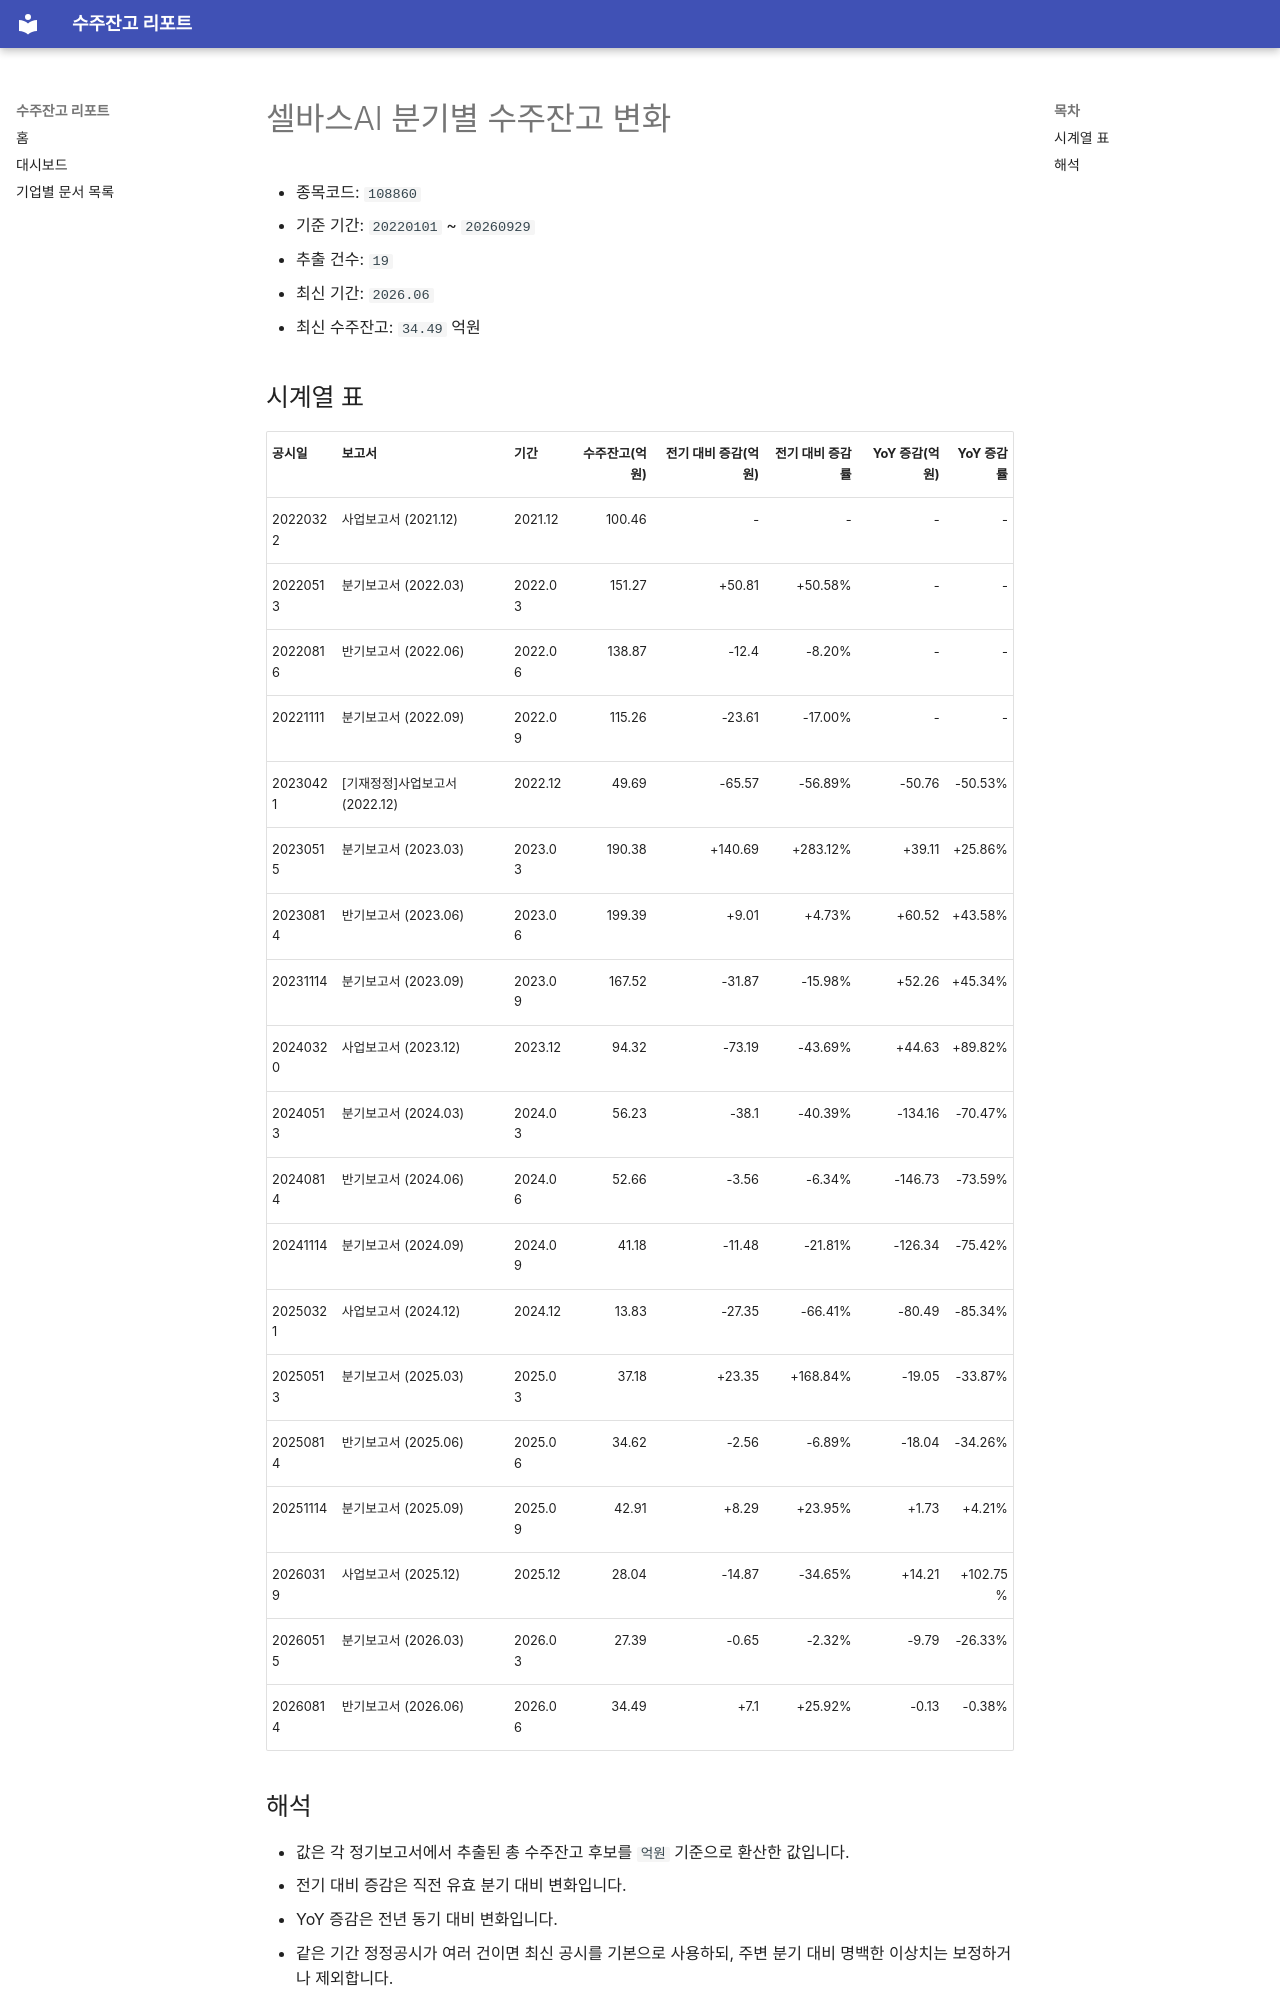

repository: agent-jaden/order-backlog-dashboard · page: companies/셀바스AI_수주잔고(108860)/index.html · generator: mkdocs

# 셀바스AI 분기별 수주잔고 변화

- 종목코드: `108860`
- 기준 기간: `20220101` ~ `20260929`
- 추출 건수: `19`
- 최신 기간: `2026.06`
- 최신 수주잔고: `34.49` 억원

## 시계열 표

| 공시일 | 보고서 | 기간 | 수주잔고(억원) | 전기 대비 증감(억원) | 전기 대비 증감률 | YoY 증감(억원) | YoY 증감률 |
| --- | --- | --- | ---: | ---: | ---: | ---: | ---: |
| 20220322 | 사업보고서 (2021.12) | 2021.12 | 100.46 | - | - | - | - |
| 20220513 | 분기보고서 (2022.03) | 2022.03 | 151.27 | +50.81 | +50.58% | - | - |
| 20220816 | 반기보고서 (2022.06) | 2022.06 | 138.87 | -12.4 | -8.20% | - | - |
| 20221111 | 분기보고서 (2022.09) | 2022.09 | 115.26 | -23.61 | -17.00% | - | - |
| 20230421 | [기재정정]사업보고서 (2022.12) | 2022.12 | 49.69 | -65.57 | -56.89% | -50.76 | -50.53% |
| 20230515 | 분기보고서 (2023.03) | 2023.03 | 190.38 | +140.69 | +283.12% | +39.11 | +25.86% |
| 20230814 | 반기보고서 (2023.06) | 2023.06 | 199.39 | +9.01 | +4.73% | +60.52 | +43.58% |
| 20231114 | 분기보고서 (2023.09) | 2023.09 | 167.52 | -31.87 | -15.98% | +52.26 | +45.34% |
| 20240320 | 사업보고서 (2023.12) | 2023.12 | 94.32 | -73.19 | -43.69% | +44.63 | +89.82% |
| 20240513 | 분기보고서 (2024.03) | 2024.03 | 56.23 | -38.1 | -40.39% | -134.16 | -70.47% |
| 20240814 | 반기보고서 (2024.06) | 2024.06 | 52.66 | -3.56 | -6.34% | -146.73 | -73.59% |
| 20241114 | 분기보고서 (2024.09) | 2024.09 | 41.18 | -11.48 | -21.81% | -126.34 | -75.42% |
| 20250321 | 사업보고서 (2024.12) | 2024.12 | 13.83 | -27.35 | -66.41% | -80.49 | -85.34% |
| 20250513 | 분기보고서 (2025.03) | 2025.03 | 37.18 | +23.35 | +168.84% | -19.05 | -33.87% |
| 20250814 | 반기보고서 (2025.06) | 2025.06 | 34.62 | -2.56 | -6.89% | -18.04 | -34.26% |
| 20251114 | 분기보고서 (2025.09) | 2025.09 | 42.91 | +8.29 | +23.95% | +1.73 | +4.21% |
| 20260319 | 사업보고서 (2025.12) | 2025.12 | 28.04 | -14.87 | -34.65% | +14.21 | +102.75% |
| 20260515 | 분기보고서 (2026.03) | 2026.03 | 27.39 | -0.65 | -2.32% | -9.79 | -26.33% |
| 20260814 | 반기보고서 (2026.06) | 2026.06 | 34.49 | +7.1 | +25.92% | -0.13 | -0.38% |
